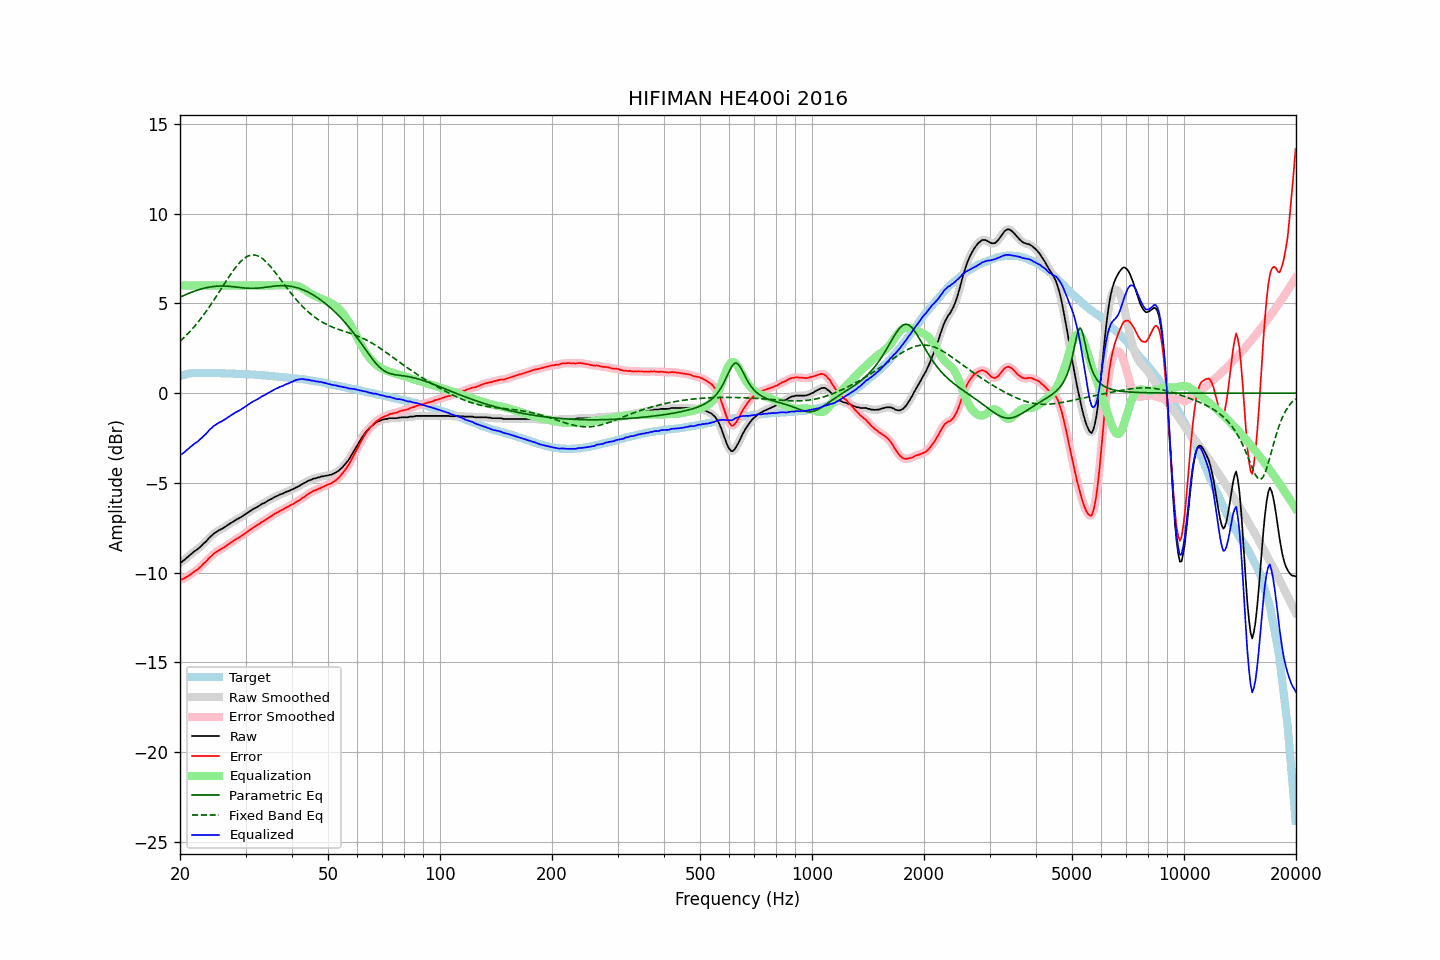

The data file committed next to this chart (first rows):
frequency, raw, error, smoothed, error_smoothed, equalization, parametric_eq, fixed_band_eq, equalized_raw, equalized_smoothed, target
20.00, -9.44, -10.39, -9.45, -10.40, 6.00, 5.35, 2.89, -3.44, -3.45, 0.95
20.20, -9.42, -10.40, -9.40, -10.38, 6.00, 5.39, 2.97, -3.42, -3.40, 0.98
20.40, -9.34, -10.35, -9.34, -10.35, 6.00, 5.43, 3.05, -3.34, -3.34, 1.01
20.61, -9.28, -10.31, -9.27, -10.31, 6.00, 5.47, 3.14, -3.28, -3.27, 1.03
20.81, -9.19, -10.25, -9.19, -10.25, 6.00, 5.51, 3.23, -3.19, -3.19, 1.06
21.02, -9.12, -10.21, -9.12, -10.20, 6.00, 5.55, 3.32, -3.12, -3.12, 1.09
21.23, -9.04, -10.14, -9.04, -10.14, 6.00, 5.58, 3.42, -3.04, -3.04, 1.10
21.44, -8.97, -10.07, -8.96, -10.07, 6.00, 5.62, 3.52, -2.97, -2.96, 1.11
21.66, -8.89, -10.01, -8.89, -10.00, 6.00, 5.65, 3.62, -2.89, -2.89, 1.12
21.87, -8.82, -9.93, -8.82, -9.94, 6.00, 5.68, 3.72, -2.82, -2.82, 1.12
22.09, -8.76, -9.88, -8.76, -9.88, 6.00, 5.71, 3.83, -2.76, -2.76, 1.13
22.31, -8.70, -9.82, -8.69, -9.82, 6.00, 5.74, 3.94, -2.70, -2.69, 1.13
22.54, -8.62, -9.75, -8.62, -9.75, 6.00, 5.77, 4.05, -2.62, -2.62, 1.13
22.76, -8.54, -9.66, -8.53, -9.66, 6.00, 5.80, 4.16, -2.54, -2.53, 1.13
22.99, -8.45, -9.56, -8.45, -9.57, 6.00, 5.82, 4.28, -2.45, -2.45, 1.12
23.22, -8.36, -9.47, -8.37, -9.48, 6.00, 5.85, 4.40, -2.36, -2.37, 1.12
23.45, -8.29, -9.40, -8.27, -9.39, 6.00, 5.87, 4.52, -2.29, -2.27, 1.12
23.69, -8.19, -9.30, -8.18, -9.30, 6.00, 5.89, 4.65, -2.19, -2.18, 1.12
23.92, -8.08, -9.19, -8.09, -9.21, 6.00, 5.91, 4.78, -2.08, -2.09, 1.12
24.16, -8.00, -9.12, -7.99, -9.11, 6.00, 5.92, 4.91, -2.00, -1.99, 1.13
24.40, -7.91, -9.04, -7.91, -9.03, 6.00, 5.93, 5.04, -1.91, -1.91, 1.12
24.65, -7.83, -8.94, -7.84, -8.96, 6.00, 5.95, 5.17, -1.83, -1.84, 1.11
24.89, -7.78, -8.89, -7.77, -8.89, 6.00, 5.96, 5.31, -1.78, -1.77, 1.11
25.14, -7.72, -8.83, -7.71, -8.82, 6.00, 5.96, 5.45, -1.72, -1.71, 1.11
25.39, -7.66, -8.77, -7.66, -8.77, 6.00, 5.97, 5.59, -1.66, -1.66, 1.11
25.65, -7.61, -8.72, -7.61, -8.72, 6.00, 5.97, 5.73, -1.61, -1.61, 1.11
25.91, -7.57, -8.67, -7.56, -8.67, 6.00, 5.97, 5.87, -1.57, -1.56, 1.10
26.16, -7.52, -8.62, -7.51, -8.61, 6.00, 5.97, 6.01, -1.52, -1.51, 1.10
26.43, -7.46, -8.56, -7.46, -8.56, 6.00, 5.97, 6.15, -1.46, -1.46, 1.10
26.69, -7.40, -8.50, -7.40, -8.50, 6.00, 5.96, 6.29, -1.40, -1.40, 1.10
26.96, -7.34, -8.44, -7.34, -8.44, 6.00, 5.96, 6.43, -1.34, -1.34, 1.10
27.23, -7.28, -8.38, -7.28, -8.38, 6.00, 5.95, 6.56, -1.28, -1.28, 1.10
27.50, -7.22, -8.31, -7.22, -8.32, 6.00, 5.94, 6.69, -1.22, -1.22, 1.10
27.77, -7.17, -8.25, -7.16, -8.25, 6.00, 5.93, 6.82, -1.17, -1.16, 1.09
28.05, -7.11, -8.19, -7.11, -8.19, 6.00, 5.92, 6.94, -1.11, -1.11, 1.09
28.33, -7.05, -8.12, -7.05, -8.13, 6.00, 5.91, 7.05, -1.05, -1.05, 1.08
28.62, -7.01, -8.08, -7.00, -8.08, 6.00, 5.90, 7.16, -1.01, -1.00, 1.07
28.90, -6.96, -8.03, -6.96, -8.03, 6.00, 5.89, 7.27, -0.96, -0.96, 1.07
29.19, -6.91, -7.97, -6.90, -7.97, 6.00, 5.88, 7.36, -0.91, -0.90, 1.06
29.48, -6.85, -7.92, -6.85, -7.91, 6.00, 5.87, 7.44, -0.85, -0.85, 1.07
29.78, -6.79, -7.85, -6.79, -7.85, 6.00, 5.86, 7.51, -0.79, -0.79, 1.06
30.08, -6.73, -7.79, -6.73, -7.79, 6.00, 5.85, 7.58, -0.73, -0.73, 1.06
30.38, -6.67, -7.72, -6.67, -7.72, 6.00, 5.85, 7.63, -0.67, -0.67, 1.05
30.68, -6.61, -7.65, -6.61, -7.65, 6.00, 5.84, 7.66, -0.61, -0.61, 1.05
30.99, -6.55, -7.58, -6.55, -7.59, 6.00, 5.84, 7.69, -0.55, -0.55, 1.04
31.30, -6.49, -7.52, -6.49, -7.53, 6.00, 5.84, 7.70, -0.49, -0.49, 1.04
31.61, -6.44, -7.47, -6.44, -7.47, 6.00, 5.84, 7.70, -0.44, -0.44, 1.03
31.93, -6.40, -7.42, -6.39, -7.42, 6.00, 5.85, 7.69, -0.40, -0.39, 1.02
32.24, -6.35, -7.36, -6.35, -7.36, 6.00, 5.85, 7.66, -0.35, -0.35, 1.01
32.57, -6.30, -7.31, -6.29, -7.30, 6.00, 5.86, 7.62, -0.30, -0.29, 1.01
32.89, -6.24, -7.24, -6.24, -7.24, 6.00, 5.87, 7.58, -0.24, -0.24, 1.01
33.22, -6.18, -7.17, -6.18, -7.18, 6.00, 5.88, 7.52, -0.18, -0.18, 1.00
33.55, -6.14, -7.13, -6.14, -7.13, 6.00, 5.89, 7.45, -0.14, -0.14, 1.00
33.89, -6.10, -7.08, -6.09, -7.07, 6.00, 5.90, 7.37, -0.10, -0.09, 0.98
34.23, -6.04, -7.02, -6.04, -7.02, 6.00, 5.91, 7.28, -0.04, -0.04, 0.98
34.57, -5.98, -6.95, -5.98, -6.96, 6.00, 5.92, 7.19, 0.02, 0.02, 0.97
34.92, -5.94, -6.90, -5.93, -6.90, 6.00, 5.94, 7.09, 0.06, 0.07, 0.96
35.27, -5.89, -6.84, -5.88, -6.84, 6.00, 5.95, 6.98, 0.11, 0.12, 0.96
35.62, -5.84, -6.78, -5.84, -6.78, 6.00, 5.96, 6.87, 0.16, 0.16, 0.94
35.97, -5.79, -6.72, -5.79, -6.73, 6.00, 5.97, 6.76, 0.21, 0.21, 0.93
... 635 more rows
